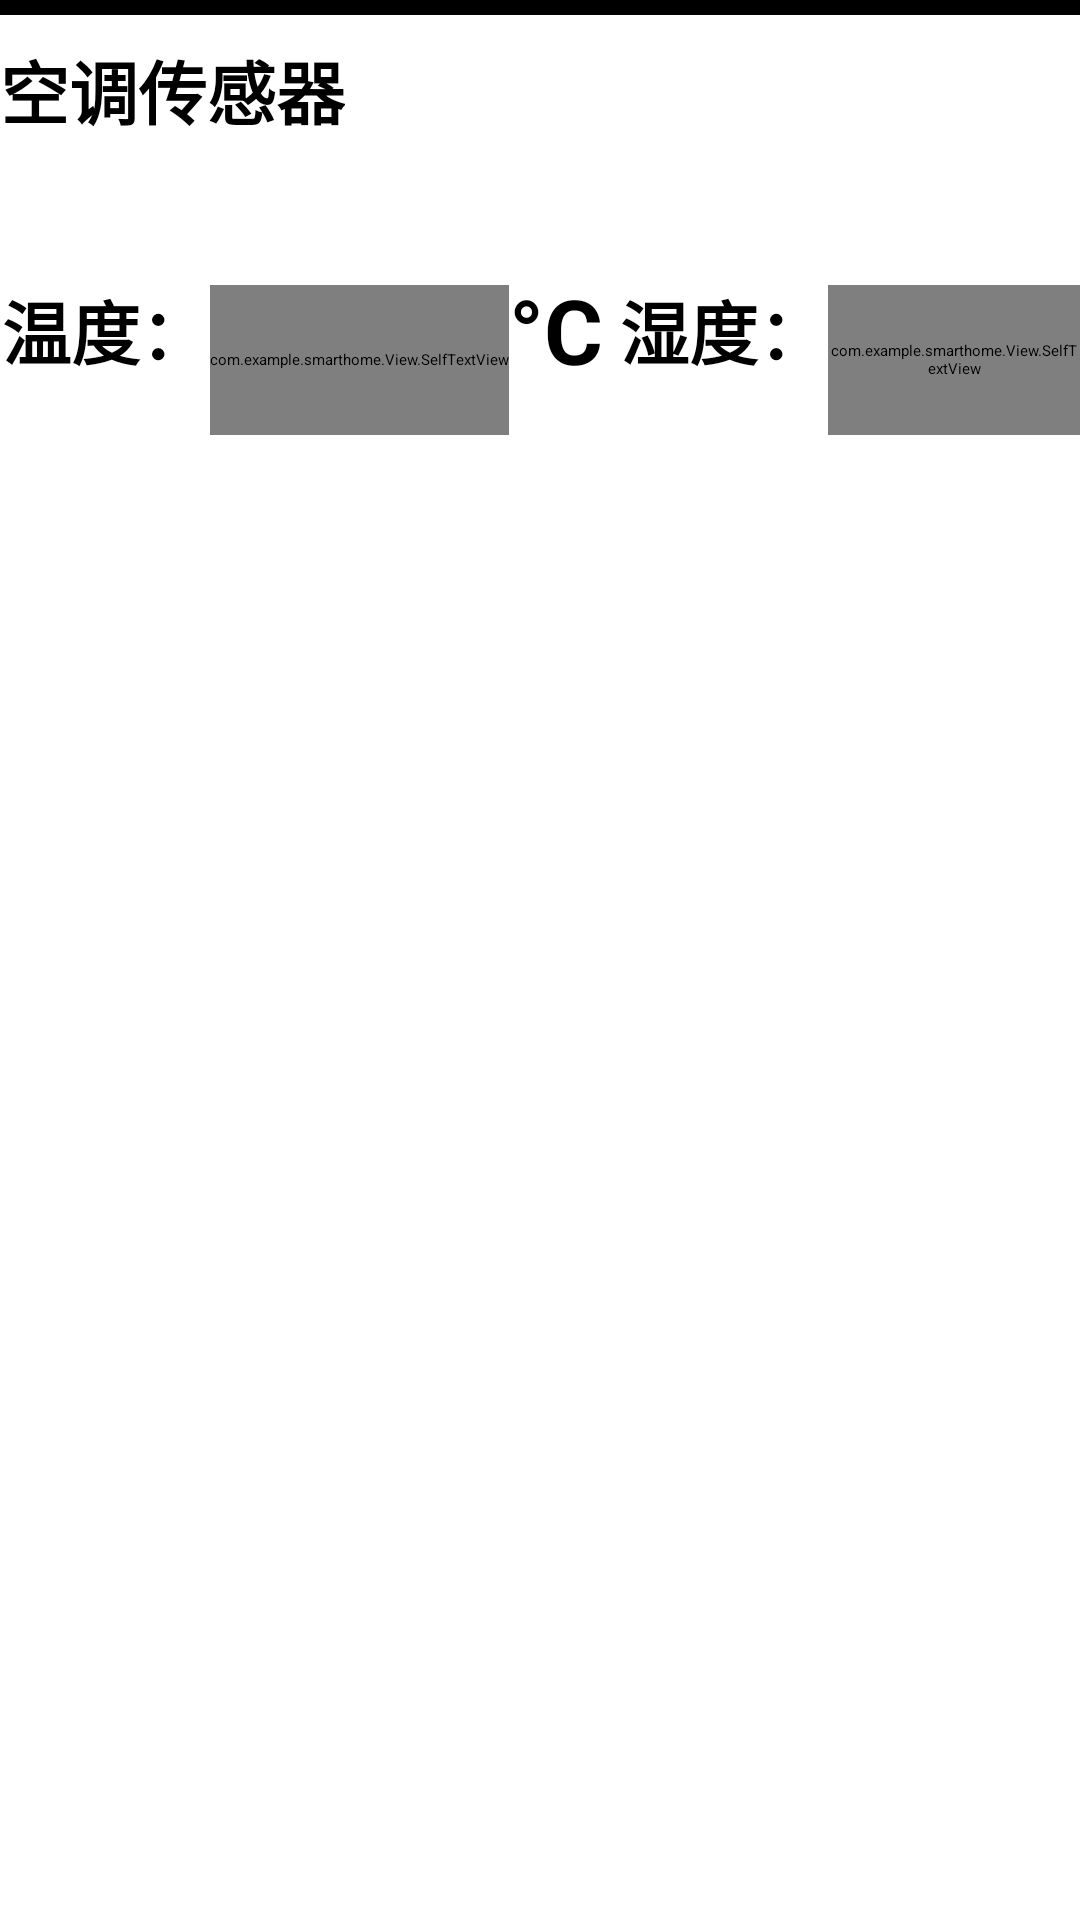

Here is an Android app screen rendered from its layout file. Give the layout XML and the strings, colors and styles it references.
<!-- AndroidManifest.xml: application theme Theme.SmartHome -->
<!-- res/layout/sensorlist.xml -->
<?xml version="1.0" encoding="utf-8"?>
<androidx.constraintlayout.widget.ConstraintLayout xmlns:android="http://schemas.android.com/apk/res/android"
    android:layout_width="match_parent"
    android:layout_height="160dp"
    xmlns:app="http://schemas.android.com/apk/res-auto"
    android:id="@+id/constraintLayout"
    app:cardCornerRadius="2dp"
    app:cardElevation="8dp"
    android:layout_margin="10dp"
    android:descendantFocusability="blocksDescendants">
    <TextView
        app:layout_constraintTop_toTopOf="@+id/layout1"
        android:layout_width="match_parent"
        android:background="@color/black"
        android:layout_height="5dp"/>
<LinearLayout
    android:id="@+id/layout1"
    android:layout_width="match_parent"
    app:layout_constraintTop_toTopOf="parent"
    android:layout_height="60dp"
    >
    <TextView
        android:id="@+id/sensor_name"
        android:layout_width="wrap_content"
        android:layout_height="match_parent"
        android:text="空调传感器"
        android:gravity="center"
        android:textSize="23sp"
        android:textStyle="bold"
   />
</LinearLayout>
    <LinearLayout
        android:layout_width="match_parent"
        android:layout_height="100dp"
        android:orientation="horizontal"
        app:layout_constraintTop_toBottomOf="@+id/layout1"
        xmlns:app="http://schemas.android.com/apk/res-auto"
        >
        <TextView
            android:id="@+id/sensor_display1"
            android:layout_gravity="center_vertical"
            android:text="温度："
            android:layout_width="70dp"
            android:layout_height="80dp"
            android:gravity="center"
            android:textSize="23sp"
            android:textStyle="bold"
        />


        <com.example.smarthome.View.SelfTextView
            android:id="@+id/tv1"
            android:layout_width="wrap_content"
            android:layout_height="50dp"
            app:titlesText="0.01 ."
            app:titlesTextColor="#045224"
            android:layout_marginTop="10dp"
            android:layout_gravity="center_vertical"
            app:titlesTextSize="35sp"
            />

        <TextView
            android:id="@+id/symbol1"
            android:layout_width="wrap_content"
            android:layout_height="wrap_content"
            android:text="°C"
            android:layout_toRightOf="@id/tv1"
            android:textSize="30sp"
            android:textStyle="bold"

            android:layout_gravity="center_vertical"
            />
        <TextView
            android:id="@+id/sensor_display2"
            android:layout_gravity="center_vertical"
            android:text="湿度："
            android:layout_width="70dp"
            android:layout_height="80dp"
            android:gravity="center"
            android:textSize="23sp"
            android:layout_marginLeft="5dp"
            android:textStyle="bold"
            />
        <com.example.smarthome.View.SelfTextView
            android:id="@+id/tv2"
            android:layout_width="wrap_content"
            android:layout_height="50dp"
            app:titlesText="0.01."
            app:titlesTextColor="#045224"
            android:layout_marginTop="10dp"
            android:layout_gravity="center_vertical"
            app:titlesTextSize="35sp"
            />

        <TextView
            android:id="@+id/symbol2"
            android:layout_width="wrap_content"
            android:layout_height="wrap_content"
            android:text="°C"
            android:layout_toRightOf="@id/tv1"
            android:textSize="30sp"
            android:textStyle="bold"
            android:layout_marginLeft="10dp"
            android:layout_gravity="center_vertical"
            />
    </LinearLayout>
</androidx.constraintlayout.widget.ConstraintLayout>
<!-- resources referenced by this layout -->
<resources>
  <color name="black">#FF000000</color>
</resources>
